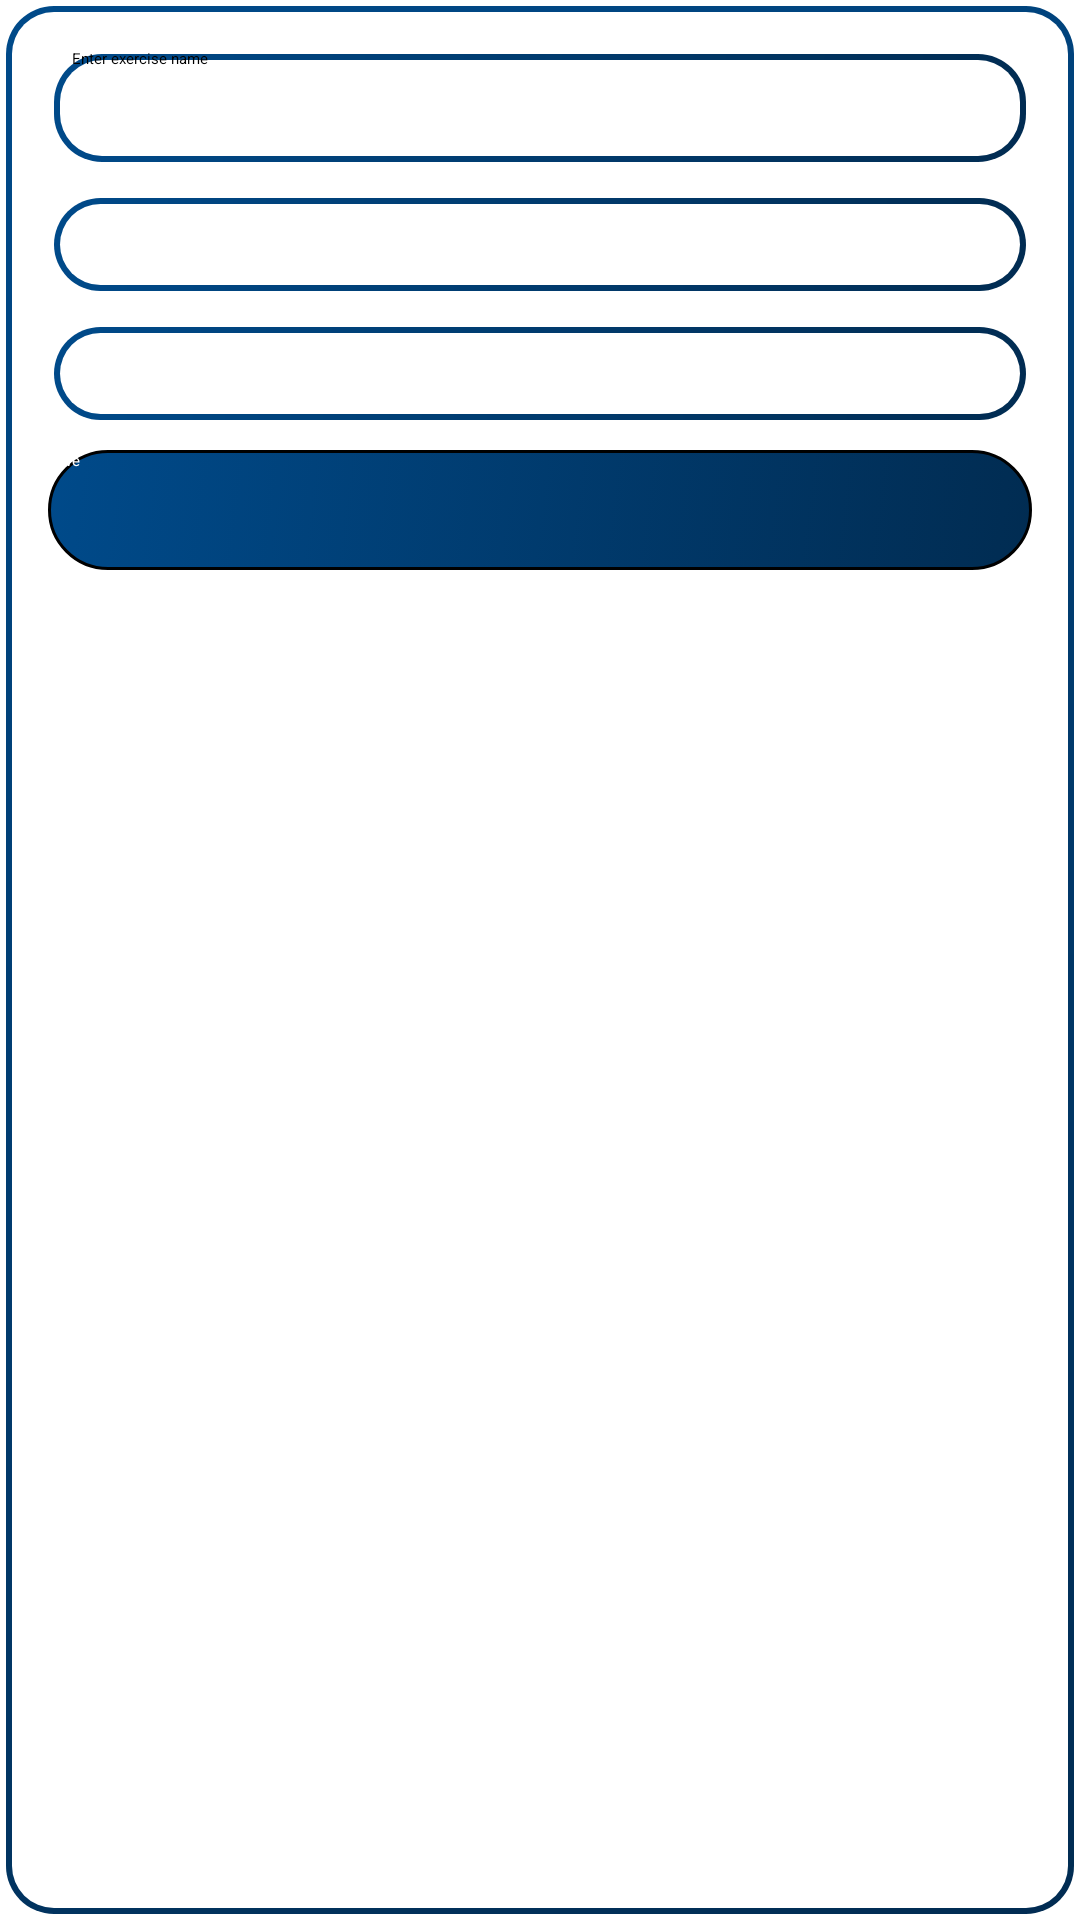

Write the Android layout XML for this screen, with the resource values it uses.
<!-- AndroidManifest.xml: application theme Theme.MyApplication -->
<!-- res/layout/dialog_add_exercise.xml -->
<?xml version="1.0" encoding="utf-8"?>
<androidx.constraintlayout.widget.ConstraintLayout xmlns:android="http://schemas.android.com/apk/res/android"
    xmlns:app="http://schemas.android.com/apk/res-auto"
    android:layout_width="match_parent"
    android:layout_height="wrap_content"
    android:padding="16dp"
    android:background="@drawable/dialog_background"
    >

    
    <EditText
        android:id="@+id/exerciseNameEditText"
        android:layout_width="0dp"
        android:layout_height="40dp"
        android:hint="Enter exercise name"
        android:inputType="text"
        app:layout_constraintTop_toTopOf="parent"
        app:layout_constraintStart_toStartOf="parent"
        app:layout_constraintEnd_toEndOf="parent"
        android:background="@drawable/dialog_background"
        android:paddingHorizontal="8dp"/>

    
    <Spinner
        android:id="@+id/bodyPartSpinner"
        android:layout_width="0dp"
        android:layout_height="35dp"
        android:layout_marginTop="8dp"
        app:layout_constraintTop_toBottomOf="@id/exerciseNameEditText"
        app:layout_constraintStart_toStartOf="parent"
        app:layout_constraintEnd_toEndOf="parent"
        android:background="@drawable/dialog_background"/>

    
    <Spinner
        android:id="@+id/categorySpinner"
        android:layout_width="0dp"
        android:layout_height="35dp"
        android:layout_marginTop="8dp"
        app:layout_constraintTop_toBottomOf="@id/bodyPartSpinner"
        app:layout_constraintStart_toStartOf="parent"
        app:layout_constraintEnd_toEndOf="parent"
        android:background="@drawable/dialog_background"/>

    
    <Button
        android:id="@+id/saveExerciseButton"
        android:layout_width="0dp"
        android:layout_height="40dp"
        android:text="Save"
        android:textColor="@color/white"
        android:layout_marginTop="8dp"
        app:layout_constraintTop_toBottomOf="@id/categorySpinner"
        app:layout_constraintStart_toStartOf="parent"
        app:layout_constraintEnd_toEndOf="parent"
        android:background="@drawable/main_buttons_background"/>

</androidx.constraintlayout.widget.ConstraintLayout>
<!-- resources referenced by this layout -->
<resources>
  <color name="white">#FFFFFFFF</color>
  <!-- drawable dialog_background (drawable) -->
  <layer-list xmlns:android="http://schemas.android.com/apk/res/android">
      
      <item>
          <shape android:shape="rectangle">
              <corners android:radius="16dp"/>
              <stroke
                  android:width="4dp"
                  android:color="@android:color/transparent"/>
              <gradient
                  android:startColor="@color/colorSecondary"
                  android:endColor="@color/colorPrimary"
                  android:angle="135"/>
          </shape>
      </item>
  
      
      <item android:left="4dp" android:right="4dp" android:top="4dp" android:bottom="4dp">
          <shape android:shape="rectangle">
              <solid android:color="@android:color/white"/>
              <corners android:radius="14dp"/>
          </shape>
      </item>
  </layer-list>
  <!-- drawable main_buttons_background (drawable) -->
  <selector xmlns:android="http://schemas.android.com/apk/res/android">
      <item android:state_pressed="true" android:drawable="@drawable/main_buttons_pressed" />
      <item android:drawable="@drawable/main_buttons" />
  </selector>
  <color name="colorSecondary">#012c52</color>
  <color name="colorPrimary">#004a8a</color>
  <!-- drawable main_buttons_pressed (drawable) -->
  <shape xmlns:android="http://schemas.android.com/apk/res/android"
      android:shape="rectangle">
      <corners android:radius="20dp" />
      <gradient
          android:startColor="@color/colorSecondaryPressed"
          android:endColor="@color/colorPrimaryDark"
          android:angle="135"/>
      <stroke
          android:width="1dp"
          android:color="@color/black" />
  </shape>
  <!-- drawable main_buttons (drawable) -->
  <shape xmlns:android="http://schemas.android.com/apk/res/android"
      android:shape="rectangle">
      <corners android:radius="20dp" />
      <gradient
          android:startColor="@color/colorSecondary"
          android:endColor="@color/colorPrimary"
          android:angle="135"/>
      <stroke
          android:width="1dp"
          android:color="@color/black" />
  </shape>
  <color name="colorSecondaryPressed">#011c33</color>
  <color name="colorPrimaryDark">#003f75</color>
  <color name="black">#FF000000</color>
</resources>
